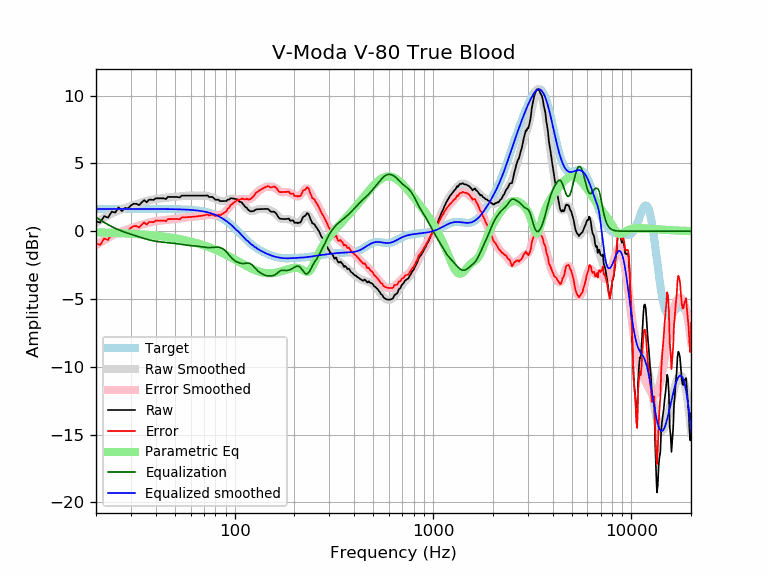

The data file committed next to this chart (first rows):
frequency, raw, error, smoothed, error_smoothed, equalization, parametric_eq, equalized_raw, equalized_smoothed, target
20, 0.72, -0.93, 0.62, -1.03, 1.03, -0.08, 1.75, 1.65, 1.65
21, 0.64, -1.01, 0.82, -0.83, 0.83, -0.09, 1.47, 1.65, 1.65
22, 1.11, -0.53, 1.00, -0.65, 0.65, -0.10, 1.76, 1.65, 1.65
23, 1.00, -0.65, 1.16, -0.49, 0.49, -0.11, 1.49, 1.65, 1.65
24, 1.45, -0.20, 1.31, -0.34, 0.34, -0.11, 1.79, 1.65, 1.65
25, 1.38, -0.27, 1.43, -0.21, 0.21, -0.12, 1.59, 1.65, 1.65
26, 1.76, 0.12, 1.54, -0.10, 0.10, -0.14, 1.87, 1.65, 1.65
27, 1.48, -0.16, 1.64, -0.01, 0.01, -0.15, 1.49, 1.65, 1.65
28, 1.72, 0.08, 1.72, 0.08, -0.08, -0.16, 1.65, 1.65, 1.65
29, 1.68, 0.03, 1.80, 0.15, -0.15, -0.17, 1.53, 1.65, 1.65
30, 1.91, 0.26, 1.87, 0.22, -0.22, -0.18, 1.69, 1.65, 1.65
31, 2.03, 0.38, 1.94, 0.29, -0.29, -0.19, 1.74, 1.65, 1.65
32, 2.03, 0.38, 2.00, 0.36, -0.36, -0.21, 1.67, 1.65, 1.65
33, 1.93, 0.28, 2.07, 0.42, -0.42, -0.22, 1.51, 1.65, 1.65
34, 2.13, 0.48, 2.13, 0.48, -0.48, -0.23, 1.65, 1.65, 1.65
35, 2.30, 0.65, 2.18, 0.54, -0.54, -0.25, 1.76, 1.65, 1.65
36, 2.14, 0.49, 2.23, 0.59, -0.59, -0.26, 1.55, 1.65, 1.65
37, 2.33, 0.68, 2.28, 0.63, -0.63, -0.28, 1.69, 1.64, 1.64
38, 2.33, 0.68, 2.32, 0.68, -0.68, -0.29, 1.65, 1.64, 1.64
39, 2.31, 0.66, 2.35, 0.71, -0.71, -0.31, 1.60, 1.64, 1.64
40, 2.43, 0.79, 2.38, 0.74, -0.74, -0.33, 1.69, 1.64, 1.64
41, 2.43, 0.79, 2.40, 0.76, -0.76, -0.34, 1.67, 1.64, 1.64
42, 2.43, 0.79, 2.42, 0.78, -0.78, -0.36, 1.65, 1.64, 1.64
43, 2.43, 0.79, 2.44, 0.80, -0.80, -0.38, 1.63, 1.64, 1.64
44, 2.43, 0.79, 2.45, 0.81, -0.81, -0.40, 1.61, 1.64, 1.64
45, 2.37, 0.74, 2.47, 0.83, -0.83, -0.42, 1.54, 1.64, 1.64
46, 2.53, 0.89, 2.48, 0.84, -0.84, -0.44, 1.68, 1.64, 1.64
47, 2.53, 0.90, 2.49, 0.86, -0.86, -0.46, 1.67, 1.63, 1.63
48, 2.53, 0.90, 2.51, 0.87, -0.87, -0.48, 1.66, 1.63, 1.63
49, 2.53, 0.90, 2.52, 0.89, -0.89, -0.50, 1.64, 1.63, 1.63
50, 2.53, 0.90, 2.53, 0.90, -0.90, -0.52, 1.63, 1.63, 1.63
51, 2.53, 0.91, 2.54, 0.92, -0.92, -0.54, 1.61, 1.62, 1.62
52, 2.51, 0.89, 2.55, 0.93, -0.93, -0.56, 1.58, 1.62, 1.62
53, 2.50, 0.89, 2.57, 0.95, -0.95, -0.59, 1.55, 1.62, 1.62
54, 2.63, 1.02, 2.58, 0.97, -0.97, -0.61, 1.66, 1.61, 1.61
55, 2.63, 1.02, 2.60, 0.99, -0.99, -0.63, 1.64, 1.61, 1.61
56, 2.63, 1.03, 2.61, 1.01, -1.01, -0.66, 1.62, 1.60, 1.60
57, 2.63, 1.03, 2.62, 1.03, -1.03, -0.68, 1.60, 1.60, 1.60
58, 2.63, 1.04, 2.63, 1.04, -1.04, -0.71, 1.59, 1.59, 1.59
59, 2.63, 1.05, 2.63, 1.05, -1.05, -0.73, 1.58, 1.58, 1.58
60, 2.63, 1.05, 2.63, 1.06, -1.06, -0.76, 1.57, 1.58, 1.58
61, 2.63, 1.06, 2.63, 1.07, -1.07, -0.78, 1.56, 1.57, 1.57
62, 2.63, 1.07, 2.63, 1.07, -1.07, -0.81, 1.56, 1.56, 1.56
63, 2.63, 1.08, 2.63, 1.08, -1.08, -0.84, 1.55, 1.55, 1.55
64, 2.63, 1.09, 2.63, 1.09, -1.09, -0.87, 1.54, 1.54, 1.54
65, 2.63, 1.10, 2.63, 1.10, -1.10, -0.89, 1.53, 1.53, 1.53
66, 2.63, 1.12, 2.63, 1.12, -1.12, -0.92, 1.51, 1.51, 1.51
67, 2.63, 1.13, 2.63, 1.13, -1.13, -0.95, 1.50, 1.50, 1.50
68, 2.63, 1.14, 2.63, 1.15, -1.15, -0.98, 1.48, 1.49, 1.49
69, 2.63, 1.16, 2.63, 1.16, -1.16, -1.01, 1.47, 1.47, 1.47
70, 2.63, 1.18, 2.63, 1.18, -1.18, -1.04, 1.45, 1.45, 1.45
71, 2.63, 1.19, 2.63, 1.19, -1.19, -1.07, 1.44, 1.44, 1.44
72, 2.63, 1.21, 2.61, 1.20, -1.20, -1.10, 1.43, 1.42, 1.42
73, 2.65, 1.25, 2.60, 1.20, -1.20, -1.14, 1.45, 1.40, 1.40
74, 2.53, 1.16, 2.58, 1.20, -1.20, -1.17, 1.33, 1.37, 1.37
75, 2.53, 1.18, 2.55, 1.20, -1.20, -1.20, 1.33, 1.35, 1.35
76, 2.53, 1.20, 2.52, 1.20, -1.20, -1.23, 1.33, 1.32, 1.32
77, 2.53, 1.23, 2.49, 1.19, -1.19, -1.26, 1.34, 1.30, 1.30
78, 2.48, 1.21, 2.45, 1.18, -1.18, -1.30, 1.29, 1.27, 1.27
79, 2.40, 1.16, 2.41, 1.18, -1.18, -1.33, 1.23, 1.24, 1.24
... 553 more rows
